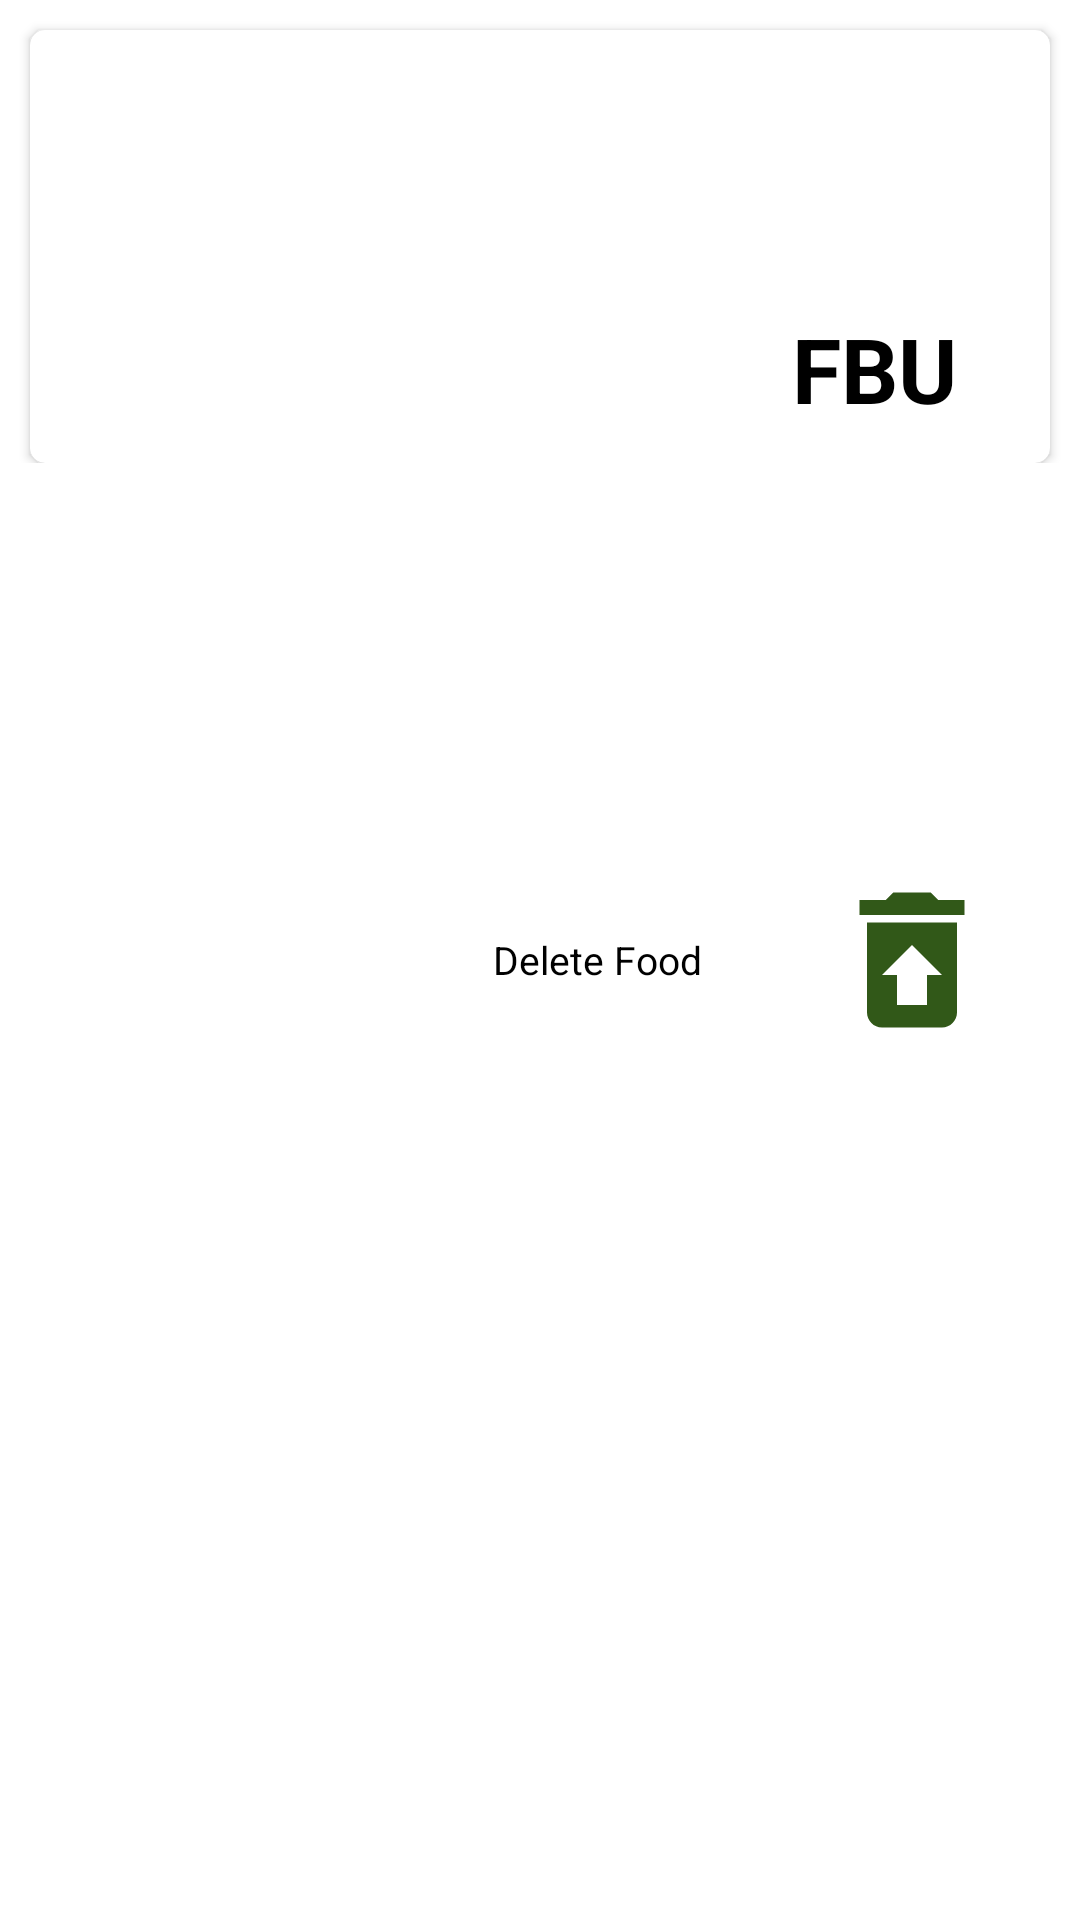

Layout XML and referenced resources for this Android screen:
<!-- AndroidManifest.xml: application theme Theme.FaisalRestorant -->
<!-- res/layout/foodlisttemorder.xml -->
<?xml version="1.0" encoding="utf-8"?>
<FrameLayout
    xmlns:android="http://schemas.android.com/apk/res/android"
    android:layout_width="match_parent"
    android:layout_height="wrap_content"
    xmlns:app="http://schemas.android.com/apk/res-auto"
    android:background="@color/white"
    android:orientation="vertical">
    <RelativeLayout
        android:id="@+id/view_background"
        android:layout_width="fill_parent"
        android:layout_height="match_parent"
        android:background="@color/white"
        >
        <ImageView
            android:id="@+id/delete_icon"
            android:layout_width="60dp"
            android:layout_height="60dp"
            android:layout_alignParentRight="true"
            android:layout_centerVertical="true"
            android:layout_marginRight="26dp"
            android:src="@drawable/ic_baseline_restore_from_trash_24" />
        <TextView
            android:layout_width="wrap_content"
            android:layout_height="wrap_content"
            android:layout_marginRight="40dp"
            android:layout_toLeftOf="@id/delete_icon"
            android:layout_centerVertical="true"
            android:text="Delete Food"
            android:textColor="#000"
            android:textSize="13dp" />
    </RelativeLayout>

    <RelativeLayout
        android:layout_width="fill_parent"
        android:layout_height="wrap_content"
        android:layout_margin="5dp"
        android:fitsSystemWindows="true"
        android:id="@+id/reclaclik"
        >

        <androidx.cardview.widget.CardView
            android:layout_width="fill_parent"
            android:layout_height="wrap_content"
            android:layout_marginStart="5dp"
            android:layout_marginTop="5dp"
            android:layout_marginEnd="5dp"
            android:elevation="15dp"
            app:cardBackgroundColor="#fff"
            app:cardCornerRadius="5dp">

            <RelativeLayout
                android:layout_width="fill_parent"
                android:layout_height="wrap_content"
                android:layout_margin="5dp"
                android:fitsSystemWindows="true">

                <TextView
                    android:id="@+id/TextViewprice"
                    android:layout_width="wrap_content"
                    android:layout_height="wrap_content"
                    android:layout_alignParentRight="true"
                    android:layout_marginTop="21dp"
                    android:layout_marginEnd="82dp"
                    android:layout_marginRight="26dp"
                    android:backgroundTint="#ffffff"
                    android:textAlignment="center"
                    android:textColor="#000"
                    android:textSize="35dp"
                    android:textStyle="bold"
                    android:layout_below="@+id/TextViewname"
                    >
                </TextView>

                <TextView
                    android:id="@+id/Textfb"
                    android:layout_width="wrap_content"
                    android:layout_height="wrap_content"
                    android:layout_alignParentRight="true"
                    android:layout_marginTop="21dp"
                    android:layout_marginEnd="26dp"
                    android:layout_marginRight="26dp"
                    android:backgroundTint="#ffffff"
                    android:text="FBU"
                    android:textAlignment="center"
                    android:textColor="#000"
                    android:textSize="30dp"
                    android:textStyle="bold"
                    android:layout_below="@+id/TextViewname"
                    >

                </TextView>

                <TextView
                    android:id="@+id/TextViewname"
                    android:layout_width="185dp"
                    android:layout_height="wrap_content"
                    android:layout_centerVertical="true"
                    android:layout_marginStart="10dp"
                    android:layout_marginTop="20dp"
                    android:textStyle="bold"
                    android:textColor="@color/greentextviewcolor"
                    android:textSize="35sp">
                </TextView>
            </RelativeLayout>
        </androidx.cardview.widget.CardView>
    </RelativeLayout>

</FrameLayout>
<!-- resources referenced by this layout -->
<resources>
  <color name="greentextviewcolor">#315818</color>
  <color name="white">#FFFFFFFF</color>
  <!-- drawable ic_baseline_restore_from_trash_24 (drawable) -->
  <vector android:height="24dp" android:tint="#315818"
      android:viewportHeight="24" android:viewportWidth="24"
      android:width="24dp" xmlns:android="http://schemas.android.com/apk/res/android">
      <path android:fillColor="@android:color/white" android:pathData="M19,4h-3.5l-1,-1h-5l-1,1L5,4v2h14zM6,7v12c0,1.1 0.9,2 2,2h8c1.1,0 2,-0.9 2,-2L18,7L6,7zM14,14v4h-4v-4L8,14l4,-4 4,4h-2z"/>
  </vector>
  <style name="Theme.FaisalRestorant" parent="Theme.MaterialComponents.DayNight.DarkActionBar">
          
          <item name="colorPrimary">@color/purple_500</item>
          <item name="colorPrimaryVariant">@color/purple_700</item>
          <item name="colorOnPrimary">@color/white</item>
          
          <item name="colorSecondary">@color/teal_200</item>
          <item name="colorSecondaryVariant">@color/teal_700</item>
          <item name="colorOnSecondary">@color/black</item>
          
          <item name="android:statusBarColor" tools:targetApi="l">?attr/colorPrimaryVariant</item>
          
      </style>
  <color name="purple_500">#DDA60B</color>
  <color name="purple_700">#DDA60B</color>
  <color name="teal_200">#F4BB06</color>
  <color name="teal_700">#DDA60B</color>
  <color name="black">#FF000000</color>
</resources>
